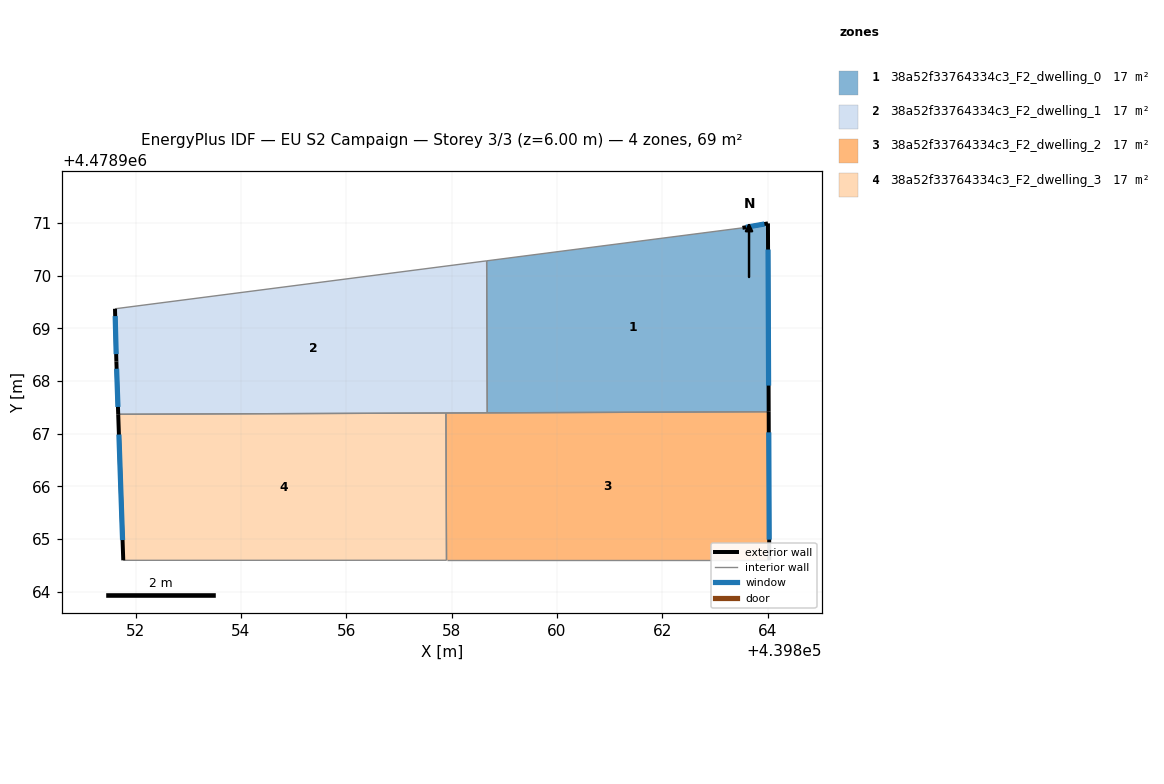
=== STOREY PLAN SPEC (per zone: floor XY polygon, exterior-wall plan segments, windows/doors) ===
zone 1: 38a52f33764334c3_F2_dwelling_0  (17.2 m²)
  floor: (439864.00, 4478970.99) (439864.02, 4478967.42) (439858.67, 4478967.39) (439858.66, 4478970.28) (439863.52, 4478970.91)
  exterior wall: (439864.00, 4478970.99) – (439863.52, 4478970.91)  [0.5 m]
    window: (439863.94, 4478970.98) – (439863.59, 4478970.92)  [0.8 m²]
  exterior wall: (439864.02, 4478967.42) – (439864.00, 4478970.99)  [3.6 m]
    window: (439864.02, 4478967.91) – (439864.00, 4478970.49)  [5.6 m²]
  interior walls: 3
zone 2: 38a52f33764334c3_F2_dwelling_1  (17.2 m²)
  floor: (439858.66, 4478970.28) (439858.67, 4478967.39) (439851.67, 4478967.37) (439851.64, 4478968.37) (439851.61, 4478969.37)
  exterior wall: (439851.64, 4478968.37) – (439851.67, 4478967.37)  [1.0 m]
    window: (439851.64, 4478968.23) – (439851.67, 4478967.51)  [1.6 m²]
  exterior wall: (439851.61, 4478969.37) – (439851.64, 4478968.37)  [1.0 m]
    window: (439851.61, 4478969.23) – (439851.63, 4478968.51)  [1.6 m²]
  interior walls: 4
zone 3: 38a52f33764334c3_F2_dwelling_2  (17.2 m²)
  floor: (439864.02, 4478967.42) (439864.03, 4478964.60) (439857.90, 4478964.60) (439857.89, 4478967.39)
  exterior wall: (439864.03, 4478964.60) – (439864.02, 4478967.42)  [2.8 m]
    window: (439864.03, 4478964.99) – (439864.02, 4478967.02)  [4.4 m²]
  interior walls: 4
zone 4: 38a52f33764334c3_F2_dwelling_3  (17.2 m²)
  floor: (439857.89, 4478967.39) (439857.90, 4478964.60) (439851.77, 4478964.60) (439851.67, 4478967.37)
  exterior wall: (439851.67, 4478967.37) – (439851.77, 4478964.60)  [2.8 m]
    window: (439851.68, 4478966.98) – (439851.75, 4478964.98)  [4.3 m²]
  interior walls: 3

=== DERIVED (storey summary) ===
Building: EU S2 Campaign
Storey: 3 of 3  (floor level z = 6.00 m)
Storey gross floor area: 68.8 m²
Zones on this storey: 4
  - 38a52f33764334c3_F2_dwelling_0: floor 17.2 m²; exterior wall 4.1 m (12.2 m²); 2 window(s) 6.4 m²; WWR 52.2%
  - 38a52f33764334c3_F2_dwelling_1: floor 17.2 m²; exterior wall 2.0 m (6.0 m²); 2 window(s) 3.1 m²; WWR 52.2%
  - 38a52f33764334c3_F2_dwelling_2: floor 17.2 m²; exterior wall 2.8 m (8.5 m²); 1 window(s) 4.4 m²; WWR 52.2%
  - 38a52f33764334c3_F2_dwelling_3: floor 17.2 m²; exterior wall 2.8 m (8.3 m²); 1 window(s) 4.3 m²; WWR 52.2%
Zone adjacency (shared interzone walls):
  - 38a52f33764334c3_F2_dwelling_0 ↔ 38a52f33764334c3_F2_dwelling_1
  - 38a52f33764334c3_F2_dwelling_0 ↔ 38a52f33764334c3_F2_dwelling_2
  - 38a52f33764334c3_F2_dwelling_1 ↔ 38a52f33764334c3_F2_dwelling_2
  - 38a52f33764334c3_F2_dwelling_1 ↔ 38a52f33764334c3_F2_dwelling_3
  - 38a52f33764334c3_F2_dwelling_2 ↔ 38a52f33764334c3_F2_dwelling_3